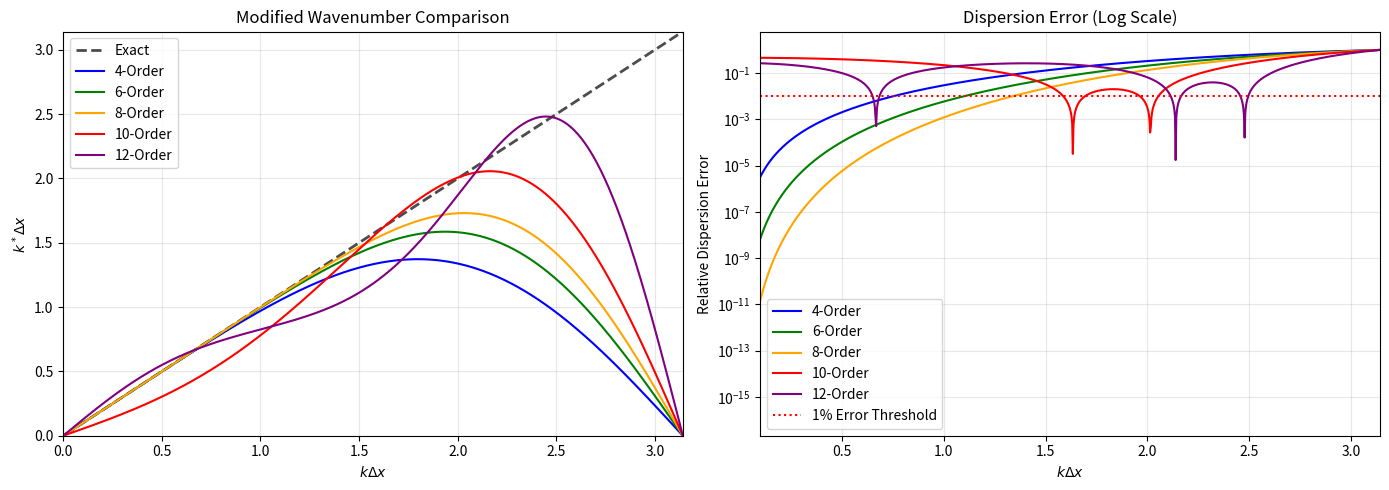

Generate this figure with matplotlib:
import numpy as np
import matplotlib.pyplot as plt

def get_coeffs(order):
    """返回各阶显式中心差分系数"""
    coeffs = {
        4: [2/3, -1/12],
        6: [3/4, -3/20, 1/60],
        8: [4/5, -1/5, 4/105, -1/280],
        10: [5/6, -5/14, 5/84, -1/126, 1/1260],
        12: [6/7, -3/7, 2/7, -5/63, 5/252, -1/2772]
    }
    return coeffs.get(order, [])

def modified_wavenumber(kh, coeffs):
    """计算修正波数"""
    return 2 * sum(a * np.sin(m * kh) for m, a in enumerate(coeffs, start=1))

# 计算各阶格式的修正波数
kh = np.linspace(0.01, np.pi, 1000)
orders = [4, 6, 8, 10, 12]
colors = ['blue', 'green', 'orange', 'red', 'purple']

plt.figure(figsize=(14, 5))

# 子图1: 修正波数曲线
plt.subplot(1, 2, 1)
plt.plot(kh, kh, 'k--', label='Exact', linewidth=2, alpha=0.7)
for order, color in zip(orders, colors):
    coeffs = get_coeffs(order)
    k_star = modified_wavenumber(kh, coeffs)
    plt.plot(kh, k_star, label=f'{order}-Order', color=color, linewidth=1.5)
plt.xlabel(r'$k\Delta x$'); plt.ylabel(r'$k^*\Delta x$')
plt.title('Modified Wavenumber Comparison'); plt.legend(); plt.grid(alpha=0.3)
plt.xlim([0, np.pi]); plt.ylim([0, np.pi])

# 子图2: 相对误差（对数坐标）
plt.subplot(1, 2, 2)
for order, color in zip(orders, colors):
    coeffs = get_coeffs(order)
    k_star = modified_wavenumber(kh, coeffs)
    err = np.abs(k_star - kh) / kh
    plt.semilogy(kh, err, label=f'{order}-Order', color=color, linewidth=1.5)
plt.axhline(0.01, color='red', linestyle=':', label='1% Error Threshold')
plt.xlabel(r'$k\Delta x$'); plt.ylabel('Relative Dispersion Error')
plt.title('Dispersion Error (Log Scale)'); plt.legend(); plt.grid(alpha=0.3)
plt.xlim([0.1, np.pi])

plt.tight_layout(); plt.show()

# 打印分辨率统计
print("\n=== Resolution Analysis (1% Phase Error Limit) ===")
print(f"{'Order':<8} {'Stencil':<10} {'kh_1%':<12} {'PPW':<10} {'Gain vs Prev'}")
print("-" * 55)
prev_ppw = None
for order in orders:
    coeffs = get_coeffs(order)
    k_star = modified_wavenumber(kh, coeffs)
    err = np.abs(k_star - kh) / kh
    # 找1%误差临界点（跳过kh<0.2的区域）
    mask = (kh > 0.2) & (err > 0.01)
    kh_1pct = kh[mask][0] if mask.any() else np.pi
    ppw = 2*np.pi / kh_1pct
    gain = f"+{(ppw-prev_ppw)/prev_ppw*100:.1f}%" if prev_ppw else "baseline"
    print(f"{order:<8} {2*len(coeffs)+1:<10} {kh_1pct:<12.4f} {ppw:<10.3f} {gain}")
    prev_ppw = ppw
